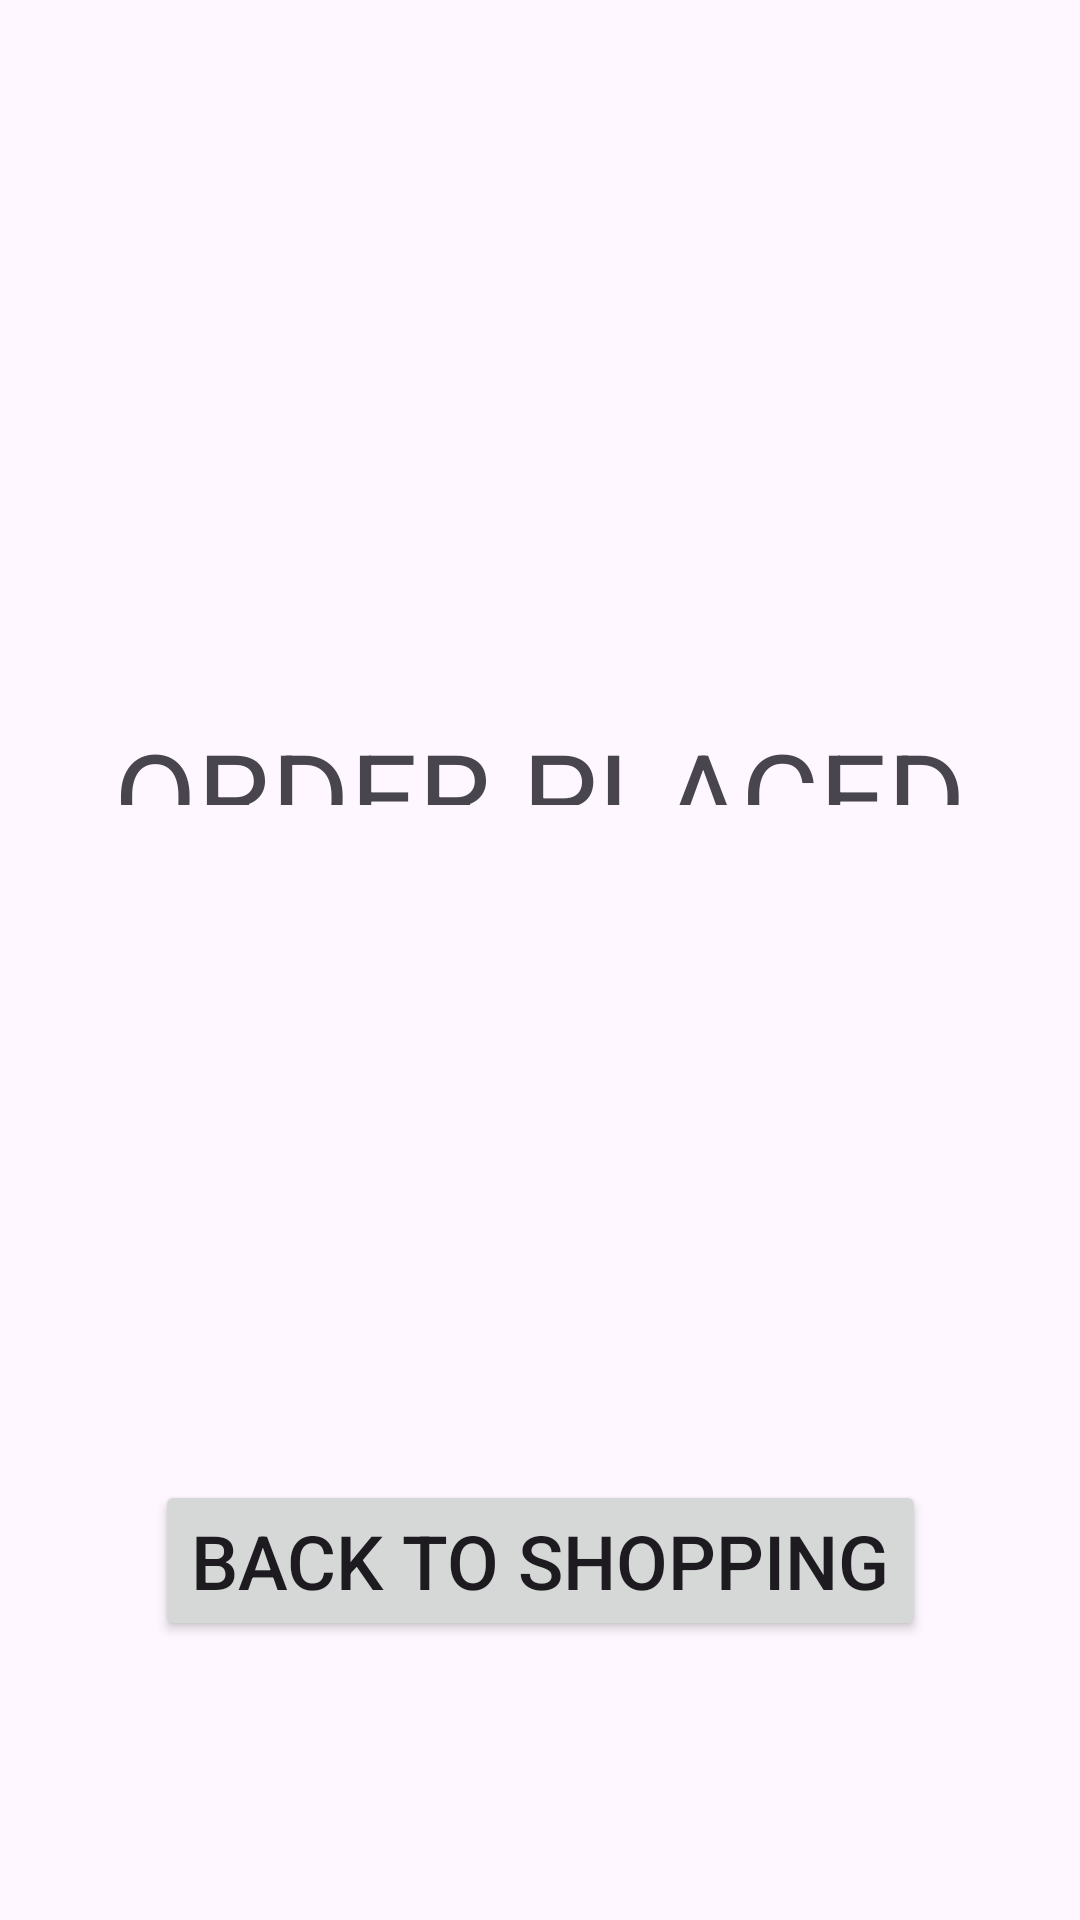

Android layout source for this screen:
<!-- AndroidManifest.xml: application theme Theme.Mass -->
<!-- res/layout/fragment_blank8.xml -->
<?xml version="1.0" encoding="utf-8"?>
<androidx.constraintlayout.widget.ConstraintLayout xmlns:android="http://schemas.android.com/apk/res/android"
    xmlns:app="http://schemas.android.com/apk/res-auto"
    xmlns:tools="http://schemas.android.com/tools"
    android:layout_width="match_parent"
    android:layout_height="match_parent"
    tools:context=".BlankFragment12">

    
    <TextView
        android:id="@+id/textView29"
        android:layout_width="0dp"
        android:layout_height="0dp"
        android:layout_marginTop="238dp"
        android:layout_marginBottom="225dp"
        android:gravity="center"
        android:text="ORDER PLACED"
        android:textSize="40dp"
        app:layout_constraintBottom_toTopOf="@+id/button14"
        app:layout_constraintEnd_toEndOf="parent"
        app:layout_constraintStart_toStartOf="parent"
        app:layout_constraintTop_toTopOf="parent" />

    <Button
        android:id="@+id/button14"
        android:layout_width="wrap_content"
        android:layout_height="wrap_content"
        android:layout_marginBottom="93dp"
        android:text="Back to shopping"
        android:textSize="25dp"
        app:layout_constraintBottom_toBottomOf="parent"
        app:layout_constraintEnd_toEndOf="parent"
        app:layout_constraintStart_toStartOf="parent"
        app:layout_constraintTop_toBottomOf="@+id/textView29" />

</androidx.constraintlayout.widget.ConstraintLayout>
<!-- resources referenced by this layout -->
<resources>
  <style name="Theme.Mass" parent="Base.Theme.Mass" />
  <style name="Base.Theme.Mass" parent="Theme.Material3.DayNight.NoActionBar">
          
          
      </style>
</resources>
